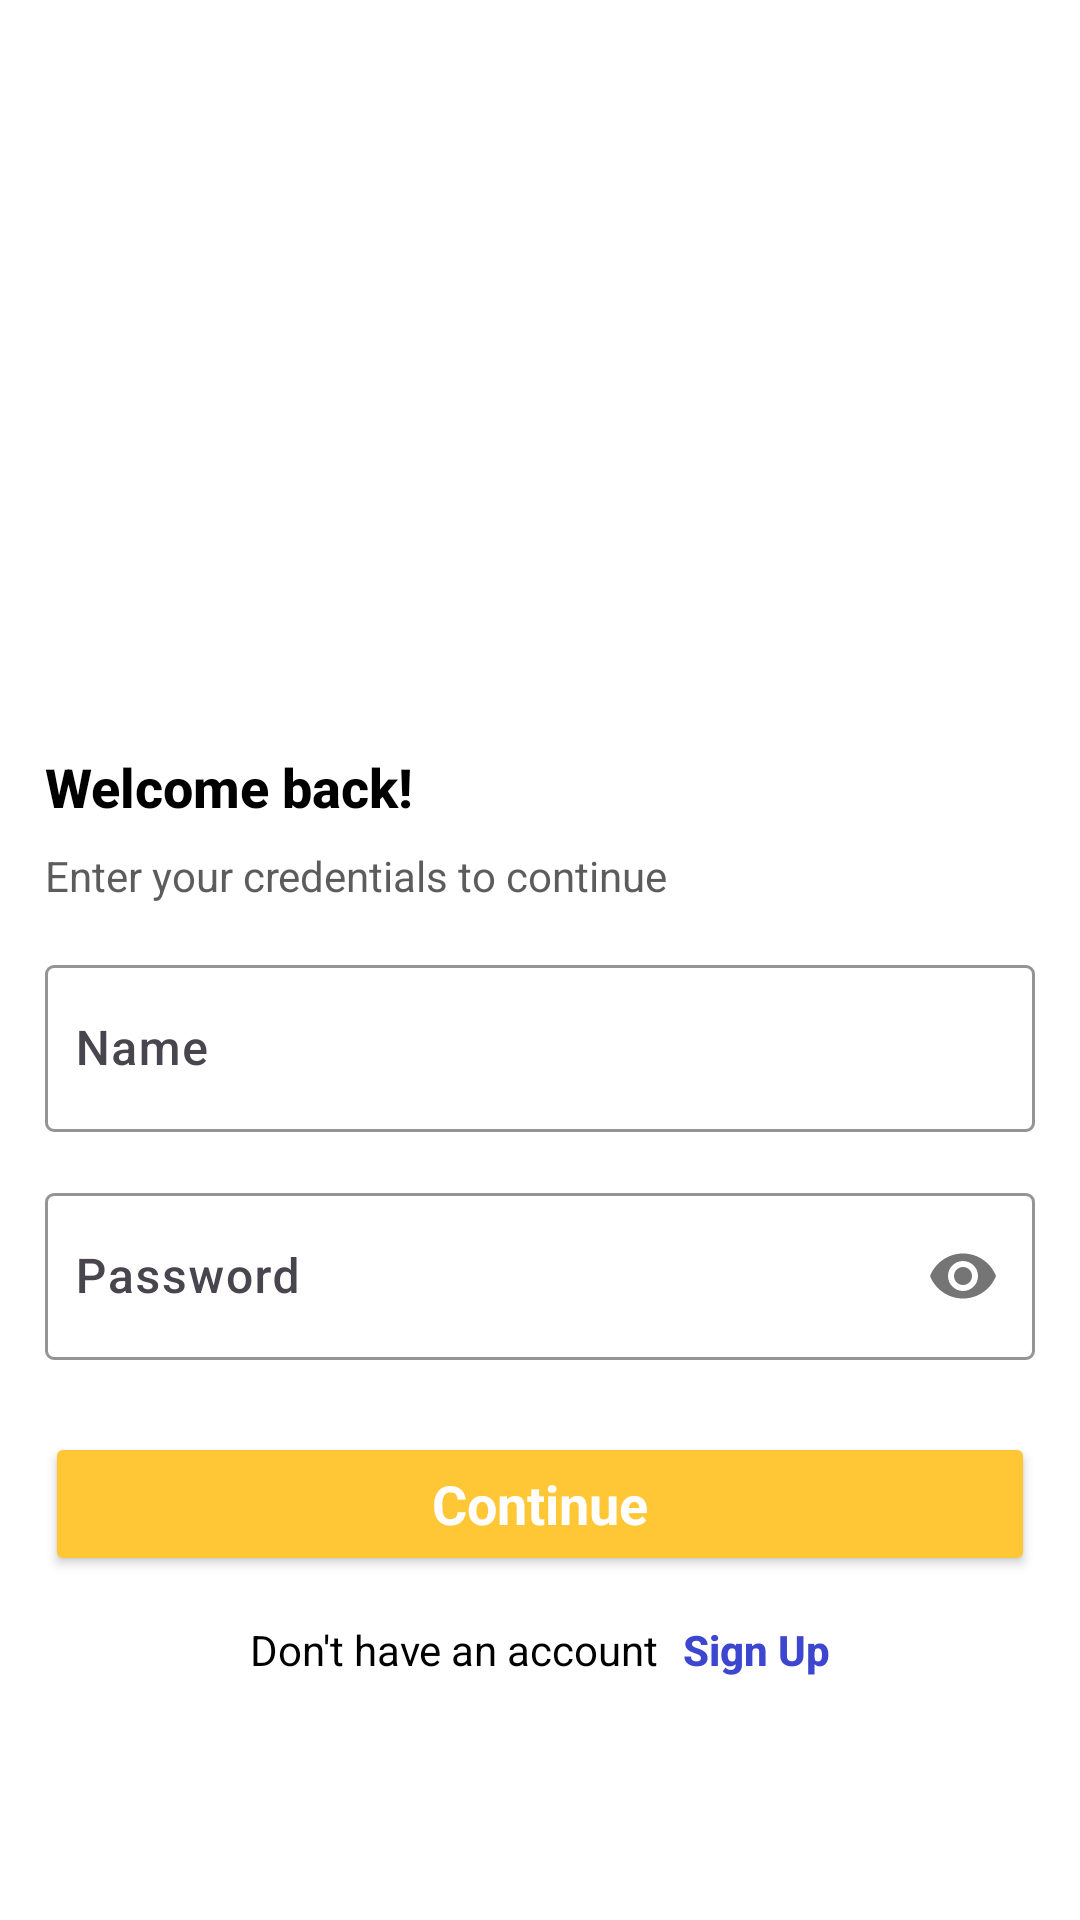

Write the Android layout XML for this screen, with the resource values it uses.
<!-- AndroidManifest.xml: application theme Theme.ShelfApp -->
<!-- res/layout/activity_login_screen.xml -->
<?xml version="1.0" encoding="utf-8"?>
<androidx.constraintlayout.widget.ConstraintLayout xmlns:android="http://schemas.android.com/apk/res/android"
    xmlns:app="http://schemas.android.com/apk/res-auto"
    xmlns:tools="http://schemas.android.com/tools"
    android:layout_width="match_parent"
    android:layout_height="match_parent"
    tools:context=".ui.user.LoginScreenActivity"
    android:background="@color/white">

    <ImageView
        android:id="@+id/iv_app_icon"
        android:layout_width="120dp"
        android:layout_height="100dp"
        android:layout_marginTop="100dp"
        android:src="@drawable/bookshelf"
        app:layout_constraintEnd_toEndOf="parent"
        app:layout_constraintStart_toStartOf="parent"
        app:layout_constraintTop_toTopOf="parent" />


    <TextView
        android:id="@+id/welcomeLblTv"
        android:layout_width="wrap_content"
        android:layout_height="wrap_content"
        android:layout_marginStart="15dp"
        android:layout_marginTop="50dp"
        android:fontFamily="sans-serif-medium"
        android:text="Welcome back!"
        android:textColor="@color/black"
        android:textSize="18sp"
        android:textStyle="bold"
        app:layout_constraintStart_toStartOf="parent"
        app:layout_constraintTop_toBottomOf="@+id/iv_app_icon" />


    <TextView
        android:id="@+id/msg1LblTv"
        android:layout_width="wrap_content"
        android:layout_height="wrap_content"
        android:layout_marginStart="15dp"
        android:layout_marginTop="8dp"
        android:fontFamily="sans-serif"
        android:text="Enter your credentials to continue"
        android:textColor="@color/black_overlay"
        android:textSize="14sp"
        app:layout_constraintStart_toStartOf="parent"
        app:layout_constraintTop_toBottomOf="@+id/welcomeLblTv" />


    <com.google.android.material.textfield.TextInputLayout
        android:id="@+id/nameTil"
        android:layout_width="match_parent"
        android:layout_height="wrap_content"
        android:layout_margin="15dp"
        android:hint="Name"
        app:boxBackgroundMode="outline"
        app:boxCornerRadiusBottomEnd="3dp"
        app:boxCornerRadiusBottomStart="3dp"
        app:boxCornerRadiusTopEnd="3dp"
        app:boxCornerRadiusTopStart="3dp"
        app:boxStrokeColor="@color/darkGrey"
        app:boxStrokeWidth="1dp"
        app:boxStrokeWidthFocused="1dp"
        app:hintTextColor="@color/black_222222"
        app:layout_constraintEnd_toEndOf="parent"
        app:layout_constraintStart_toStartOf="@+id/msg1LblTv"
        app:layout_constraintTop_toBottomOf="@+id/msg1LblTv">

        <com.google.android.material.textfield.TextInputEditText
            android:id="@+id/et_name"
            android:layout_width="match_parent"
            android:layout_height="wrap_content"
            android:background="@null"
            android:fontFamily="sans-serif-medium"
            android:gravity="start|center"
            android:inputType="textPersonName"
            android:paddingStart="10dp"
            android:paddingEnd="10dp"
            android:textColor="@color/black"
            android:textSize="16sp" />


    </com.google.android.material.textfield.TextInputLayout>


    <com.google.android.material.textfield.TextInputLayout
        android:id="@+id/passwordTil"
        android:layout_width="match_parent"
        android:layout_height="wrap_content"
        android:layout_margin="15dp"
        android:hint="Password"
        app:boxBackgroundMode="outline"
        app:boxCornerRadiusBottomEnd="3dp"
        app:boxCornerRadiusBottomStart="3dp"
        app:boxCornerRadiusTopEnd="3dp"
        app:boxCornerRadiusTopStart="3dp"
        app:boxStrokeColor="@color/darkGrey"
        app:boxStrokeWidth="1dp"
        app:boxStrokeWidthFocused="1dp"
        app:passwordToggleEnabled="true"
        app:hintTextColor="@color/black_222222"
        app:layout_constraintEnd_toEndOf="parent"
        app:layout_constraintStart_toStartOf="@+id/nameTil"
        app:layout_constraintTop_toBottomOf="@+id/nameTil">

        <com.google.android.material.textfield.TextInputEditText
            android:id="@+id/et_password"
            android:layout_width="match_parent"
            android:layout_height="wrap_content"
            android:background="@null"
            android:fontFamily="sans-serif-medium"
            android:gravity="start|center"
            android:inputType="textPassword"
            android:maxLength="10"
            android:paddingStart="10dp"
            android:paddingEnd="10dp"
            android:textColor="@color/black"
            android:textSize="16sp" />

    </com.google.android.material.textfield.TextInputLayout>


    <Button
        android:id="@+id/loginBtn"
        android:layout_width="match_parent"
        android:layout_height="wrap_content"
        android:layout_marginStart="15dp"
        android:layout_marginTop="24dp"
        android:layout_marginEnd="15dp"
        android:backgroundTint="@color/goldYellow"
        android:fontFamily="sans-serif"
        android:text="Continue"
        android:textAllCaps="false"
        android:textColor="@color/white"
        android:textSize="18sp"
        android:textStyle="bold"
        app:layout_constraintEnd_toEndOf="parent"
        app:layout_constraintStart_toStartOf="parent"
        app:layout_constraintTop_toBottomOf="@+id/passwordTil" />


    <TextView
        android:id="@+id/sign"
        android:layout_width="wrap_content"
        android:layout_height="wrap_content"
        android:layout_marginStart="15dp"
        android:layout_marginTop="8dp"
        android:fontFamily="sans-serif"
        android:text="Enter your credentials to continue"
        android:textColor="@color/black_overlay"
        android:textSize="14sp"
        app:layout_constraintStart_toStartOf="parent"
        app:layout_constraintTop_toBottomOf="@+id/welcomeLblTv" />

    <TextView
        android:id="@+id/textView2"
        android:layout_width="wrap_content"
        android:layout_height="wrap_content"
        android:layout_marginTop="15dp"
        android:fontFamily="sans-serif"
        android:gravity="center"
        android:text="Don't have an account"
        android:textColor="@color/black"
        app:layout_constraintEnd_toStartOf="@+id/tv_sign_up"
        app:layout_constraintHorizontal_chainStyle="packed"
        app:layout_constraintStart_toStartOf="parent"
        app:layout_constraintTop_toBottomOf="@+id/loginBtn" />

    <TextView
        android:id="@+id/tv_sign_up"
        android:layout_width="wrap_content"
        android:layout_height="wrap_content"
        android:layout_marginStart="8dp"
        android:fontFamily="sans-serif-medium"
        android:gravity="center"
        android:text="Sign Up"
        android:textColor="@color/blue_shade_2"
        android:textStyle="bold"
        app:layout_constraintBottom_toBottomOf="@+id/textView2"
        app:layout_constraintEnd_toEndOf="parent"
        app:layout_constraintStart_toEndOf="@+id/textView2" />


</androidx.constraintlayout.widget.ConstraintLayout>
<!-- resources referenced by this layout -->
<resources>
  <color name="black">#FF000000</color>
  <color name="black_222222">#222222</color>
  <color name="black_overlay">#66000000</color>
  <color name="blue_shade_2">#3d46ce</color>
  <color name="darkGrey">#747272</color>
  <color name="goldYellow">#ffc736</color>
  <color name="white">#FFFFFFFF</color>
  <style name="Theme.ShelfApp" parent="Base.Theme.ShelfApp" />
  <style name="Base.Theme.ShelfApp" parent="Theme.Material3.DayNight.NoActionBar">
          
           <item name="colorPrimary">@color/white</item>
      </style>
</resources>
